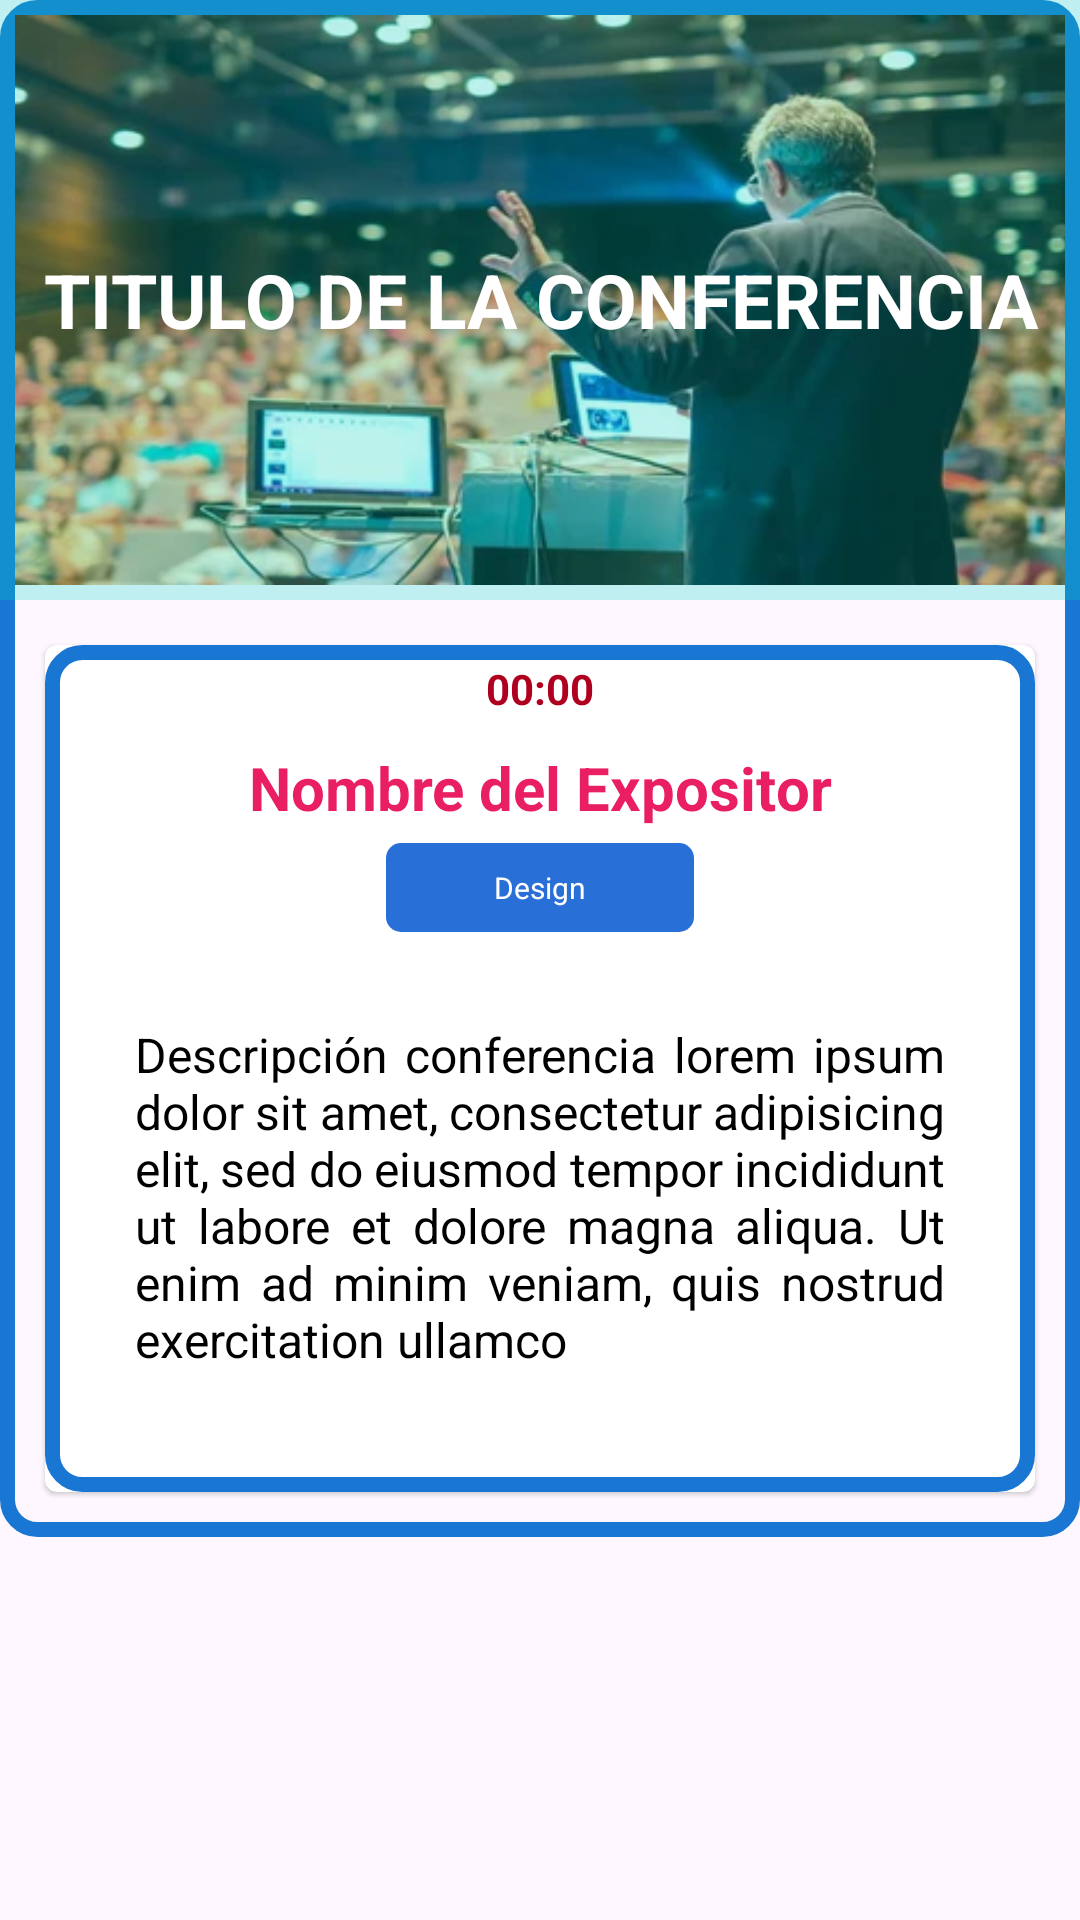

The Android layout XML behind this screen, and the referenced resources:
<!-- AndroidManifest.xml: application theme Theme.Semana4omar -->
<!-- res/layout/fragment_schedule_detai_dialog.xml -->
<?xml version="1.0" encoding="utf-8"?>
<androidx.coordinatorlayout.widget.CoordinatorLayout

    xmlns:android="http://schemas.android.com/apk/res/android"
    xmlns:app="http://schemas.android.com/apk/res-auto"
    xmlns:tools="http://schemas.android.com/tools"
    android:layout_width="match_parent"
    android:layout_height="match_parent"
    tools:context=".ui.fragments.ScheduleDetaiDialogFragment">

    <com.google.android.material.appbar.AppBarLayout
        android:layout_width="match_parent"

        android:layout_height="wrap_content">

        <androidx.appcompat.widget.Toolbar
            android:id="@+id/TBscheduledetaildialog"
            android:layout_width="match_parent"

            android:layout_height="wrap_content" />
    </com.google.android.material.appbar.AppBarLayout>

    <FrameLayout
        android:layout_width="match_parent"
        android:background="@drawable/shape_parafo"
        android:layout_height="wrap_content">

        <ScrollView
            android:layout_width="match_parent"
            android:layout_height="match_parent">

            <LinearLayout
                android:layout_width="match_parent"
                android:layout_height="match_parent"
                android:orientation="vertical">

                <RelativeLayout
                    android:layout_width="match_parent"
                    android:layout_height="200dp">

                    <ImageView
                        android:layout_width="match_parent"
                        android:layout_height="wrap_content"
                        android:scaleType="centerCrop"
                        android:src="@drawable/cnu"
                        android:background="@drawable/shape_parafo"
                        android:layout_margin="5dp"

                        />

                    <View
                        android:layout_width="match_parent"
                        android:layout_height="match_parent"
                        android:alpha="0.25"

                        android:background="@color/colorSecondary" />

                    <TextView
                        android:id="@+id/Tvscheduledetaildialig"
                        android:layout_width="match_parent"
                        android:layout_height="wrap_content"
                        android:layout_centerInParent="true"
                        android:gravity="center_horizontal"
                        android:text="@string/cheduledetaildialig"
                        android:textColor="@color/white"
                        android:textSize="25sp"

                        android:textStyle="bold" />

                </RelativeLayout>

                <androidx.cardview.widget.CardView
                    android:layout_width="match_parent"
                    android:layout_height="wrap_content"
                    android:layout_margin="15dp"
                    app:cardCornerRadius="4dp"

                    app:cardElevation="1dp">

                    <LinearLayout
                        android:layout_width="match_parent"
                        android:layout_height="wrap_content"
                        android:background="@drawable/shape_parafo"
                        android:orientation="vertical">

                        <TextView
                            android:id="@+id/TVtemScheduledetailog"
                            android:layout_width="match_parent"
                            android:layout_height="wrap_content"
                            android:text="@string/temScheduledetailog"
                            android:textColor="@color/colorError"
                            android:textStyle="bold"
                            android:gravity="center"
                            android:layout_gravity="center_horizontal"
                            android:layout_margin="5dp"
                            />
                        <TextView
                            android:id="@+id/TVtemScheduledetailognombre"
                            android:layout_width="match_parent"
                            android:layout_height="wrap_content"
                            android:text="@string/Scheduledetailognombre"
                            android:textSize="20sp"
                            android:textStyle="bold"
                            android:textColor="#E91E63"
                            android:gravity="center"
                            android:layout_gravity="center_horizontal"
                            android:layout_margin="5dp"
                            />
                        <TextView
                            android:id="@+id/TVtemScheduledetailogdesing"
                            android:layout_width="wrap_content"
                            android:layout_height="wrap_content"
                            android:layout_gravity="center"
                            android:background="@drawable/shape_ipresentaciones"
                            android:gravity="center"
                            android:text="@string/prov_diseño"
                            android:textColor="@color/white"
                            android:textSize="10sp" />
                        <TextView
                            android:id="@+id/TVtemScheduledetailogintro"
                            android:layout_width="match_parent"
                            android:layout_height="wrap_content"
                            android:paddingBottom="10dp"
                            android:text="@string/introdi"
                            android:textColor="@color/colorOnBackground"
                            android:textSize="16sp"
                            android:layout_margin="30dp"
                            android:justificationMode="inter_word"
                            />
                    </LinearLayout>


                </androidx.cardview.widget.CardView>
            </LinearLayout>
        </ScrollView>
    </FrameLayout>


</androidx.coordinatorlayout.widget.CoordinatorLayout>
<!-- resources referenced by this layout -->
<resources>
  <color name="colorError">#B00020</color>
  <color name="colorOnBackground">#000000</color>
  <color name="colorSecondary">#03DAC5</color>
  <color name="white">#FFFFFFFF</color>
  <!-- drawable cnu: png bitmap (drawable, 227504 bytes) -->
  <!-- drawable shape_ipresentaciones (drawable) -->
  <?xml version="1.0" encoding="utf-8"?>
  <shape xmlns:android="http://schemas.android.com/apk/res/android">
      <corners android:radius="5dp" />
      <solid android:color="#286FD7" />
      <padding
          android:bottom="8dp"
          android:left="36dp"
          android:right="36dp"
          android:top="8dp" />
  </shape>
  <!-- drawable shape_parafo (drawable) -->
  <?xml version="1.0" encoding="utf-8"?>
  <shape xmlns:android="http://schemas.android.com/apk/res/android">
      <corners
          android:radius="10dp"/>
  
      <stroke
          android:color="#1976D2"
          android:width="5dp"
          />
  
  </shape>
  <string name="Scheduledetailognombre">Nombre del Expositor</string>
  <string name="cheduledetaildialig">TITULO DE LA CONFERENCIA</string>
  <string name="introdi">Descripción conferencia lorem ipsum dolor sit amet, consectetur adipisicing elit, sed do eiusmod tempor incididunt ut labore et dolore magna aliqua. Ut enim ad minim veniam, quis nostrud exercitation ullamco </string>
  <string name="temScheduledetailog">00:00</string>
  <style name="Theme.Semana4omar" parent="Base.Theme.Semana4omar" />
  <style name="Base.Theme.Semana4omar" parent="Theme.Material3.DayNight.NoActionBar">
          
          
      </style>
</resources>
